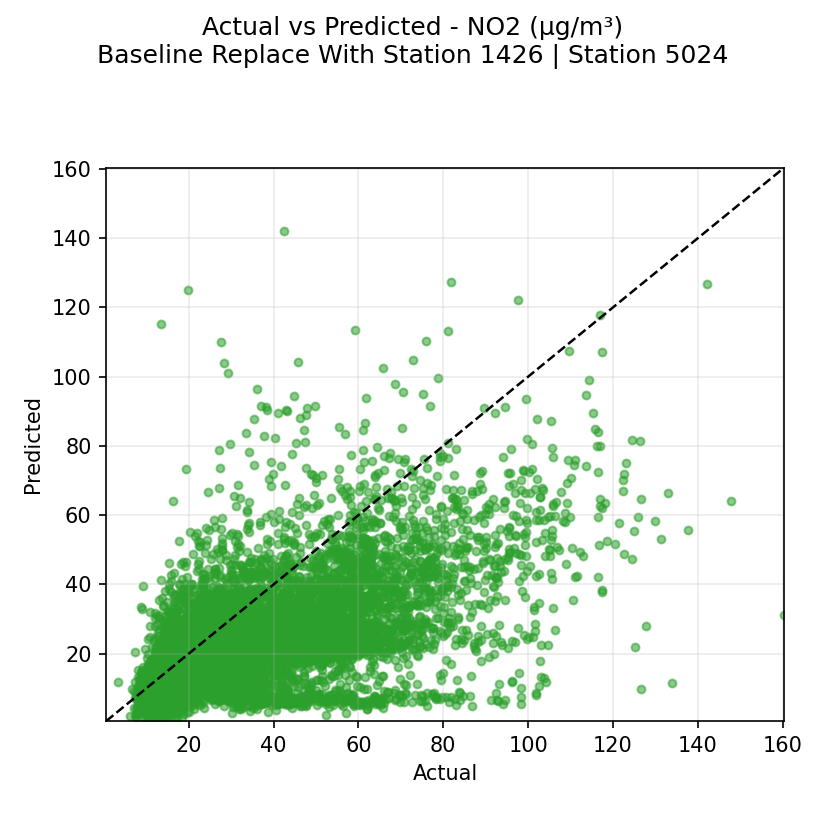

Data behind this chart, as committed beside it:
actual, prediction
33.2, 23.03
31.18, 20.67
29.8, 18.9
30.7, 20.8
29.0, 21.75
31.9, 23.2
27.8, 22.52
26.62, 23.67
27.42, 23.72
24.58, 19.9
23.52, 19.42
22.9, 18.75
22.55, 19.75
23.92, 22.25
23.82, 21.22
24.67, 23.9
24.08, 24.65
25.98, 21.0
30.05, 18.73
37.4, 21.0
38.35, 21.68
39.33, 23.1
38.02, 26.15
36.1, 25.62
29.38, 24.22
29.62, 20.25
28.8, 19.2
26.1, 19.62
25.62, 18.4
25.85, 20.92
26.5, 20.82
28.0, 23.35
28.68, 23.6
28.22, 20.92
27.72, 20.8
29.6, 20.62
32.42, 19.95
34.42, 21.82
35.38, 24.65
34.38, 24.3
34.75, 26.8
40.28, 25.02
47.95, 22.58
51.08, 20.83
46.45, 20.52
46.03, 25.17
41.75, 24.02
40.0, 23.85
39.0, 24.9
35.25, 21.33
35.4, 16.8
38.48, 19.8
35.7, 21.88
44.23, 23.85
44.03, 23.72
39.7, 23.95
37.3, 23.63
36.42, 22.38
39.6, 19.55
45.55, 20.0
... 7,669 more rows
